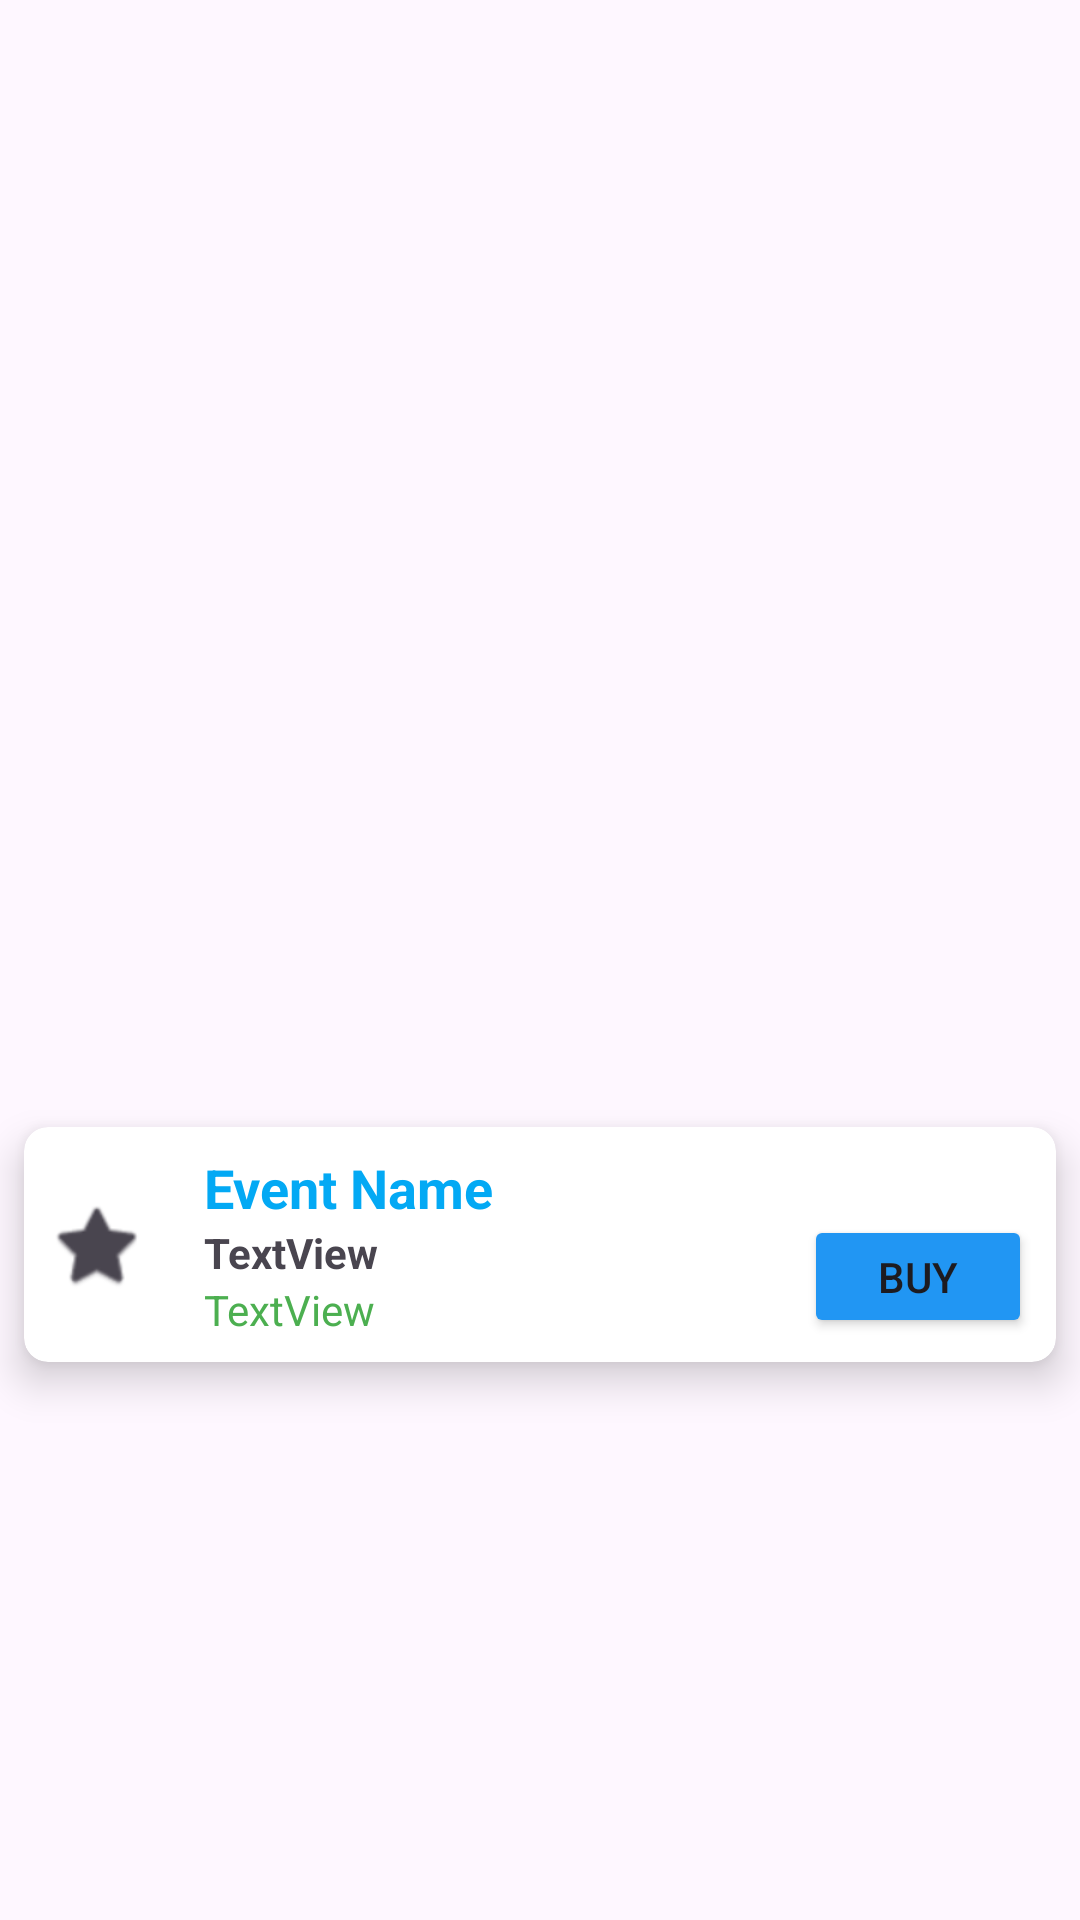

Write the Android layout XML for this screen, with the resource values it uses.
<!-- AndroidManifest.xml: application theme Theme.TicketMasterSearch -->
<!-- res/layout/favorite_row_item.xml -->
<?xml version="1.0" encoding="utf-8"?>

<androidx.constraintlayout.widget.ConstraintLayout xmlns:android="http://schemas.android.com/apk/res/android"
    xmlns:app="http://schemas.android.com/apk/res-auto"
    xmlns:tools="http://schemas.android.com/tools"
    android:layout_width="match_parent"
    android:layout_height="wrap_content">

    <androidx.cardview.widget.CardView
        android:layout_width="match_parent"
        android:layout_height="wrap_content"
        android:layout_marginStart="8dp"
        android:layout_marginTop="8dp"
        android:layout_marginEnd="8dp"
        android:layout_marginBottom="8dp"
        app:cardBackgroundColor="#FFFFFF"
        app:cardCornerRadius="8dp"
        app:cardElevation="8dp"
        app:layout_constraintBottom_toBottomOf="parent"
        app:layout_constraintEnd_toEndOf="parent"
        app:layout_constraintHorizontal_bias="1.0"
        app:layout_constraintStart_toStartOf="parent"
        app:layout_constraintTop_toTopOf="parent"
        app:layout_constraintVertical_bias="0.674">

        <androidx.constraintlayout.widget.ConstraintLayout
            android:layout_width="match_parent"
            android:layout_height="match_parent">

            <Button
                android:id="@+id/link_button"
                style="small"
                android:layout_width="76dp"
                android:layout_height="41dp"
                android:layout_marginEnd="8dp"
                android:layout_marginBottom="8dp"
                android:backgroundTint="#2196F3"
                android:text="Buy"
                app:layout_constraintBottom_toBottomOf="parent"
                app:layout_constraintEnd_toEndOf="parent"
                app:layout_constraintTop_toTopOf="@+id/event_name"
                app:layout_constraintVertical_bias="1.0" />

            <TextView
                android:id="@+id/event_name"
                android:layout_width="0dp"
                android:layout_height="wrap_content"
                android:layout_marginStart="4dp"
                android:layout_marginTop="8dp"
                android:text="Event Name"
                android:textAppearance="@style/TextAppearance.AppCompat.Medium"
                android:textColor="#03A9F4"
                android:textStyle="bold"
                app:layout_constraintEnd_toStartOf="@+id/link_button"
                app:layout_constraintStart_toEndOf="@+id/favorite"
                app:layout_constraintTop_toTopOf="parent" />

            <TextView
                android:id="@+id/venue_name"
                android:layout_width="0dp"
                android:layout_height="wrap_content"
                android:text="TextView"
                android:textAppearance="@style/TextAppearance.AppCompat.Small"
                android:textStyle="bold"
                app:layout_constraintEnd_toStartOf="@+id/link_button"
                app:layout_constraintStart_toStartOf="@+id/event_name"
                app:layout_constraintTop_toBottomOf="@+id/event_name" />

            <TextView
                android:id="@+id/venue_datetime"
                android:layout_width="0dp"
                android:layout_height="wrap_content"
                android:layout_marginBottom="8dp"
                android:text="TextView"
                android:textAppearance="@style/TextAppearance.AppCompat.Small"
                android:textColor="#4CAF50"
                app:layout_constraintBottom_toBottomOf="parent"
                app:layout_constraintEnd_toStartOf="@+id/link_button"
                app:layout_constraintStart_toStartOf="@+id/venue_name"
                app:layout_constraintTop_toBottomOf="@+id/venue_name" />

            <TextView
                android:id="@+id/price_range"
                android:layout_width="wrap_content"
                android:layout_height="wrap_content"
                android:text="TextView"
                android:visibility="gone"
                app:layout_constraintStart_toStartOf="@+id/venue_datetime"
                app:layout_constraintTop_toBottomOf="@+id/venue_datetime" />

            <CheckBox
                android:id="@+id/favorite"
                android:layout_width="wrap_content"
                android:layout_height="wrap_content"
                android:layout_gravity="center"
                android:layout_marginStart="8dp"
                android:background="@android:color/transparent"
                android:button="@android:drawable/btn_star"
                app:layout_constraintBottom_toBottomOf="parent"
                app:layout_constraintStart_toStartOf="parent"
                app:layout_constraintTop_toTopOf="parent" />

        </androidx.constraintlayout.widget.ConstraintLayout>

    </androidx.cardview.widget.CardView>

</androidx.constraintlayout.widget.ConstraintLayout>
<!-- resources referenced by this layout -->
<resources>
  <style name="Theme.TicketMasterSearch" parent="Base.Theme.TicketMasterSearch" />
  <style name="Base.Theme.TicketMasterSearch" parent="Theme.Material3.DayNight.NoActionBar">
          
          
      </style>
</resources>
